Run: headless pygame with SDL's dummy video driver; simulated clock (each Clock.tick advances the game by its frame time, no real sleeping); random seed 0; keys injected as events and as key.get_pressed() state; mouse plan: one left click at the window centre at the start of phase 2, then a move to the lower-right quarter at the start of phase 3.
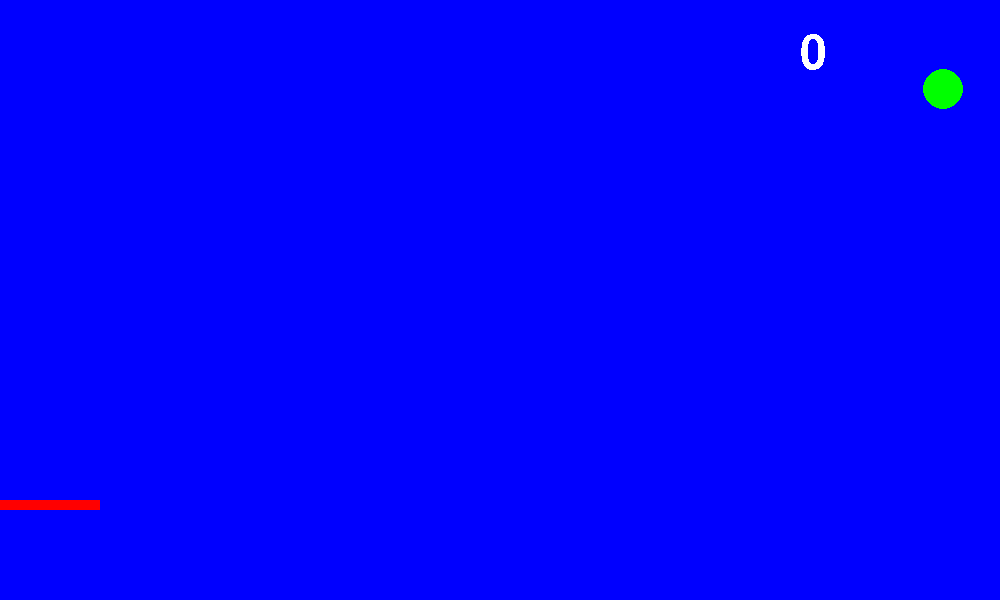
Frame 1 of 4 · flips 1–60 · no input
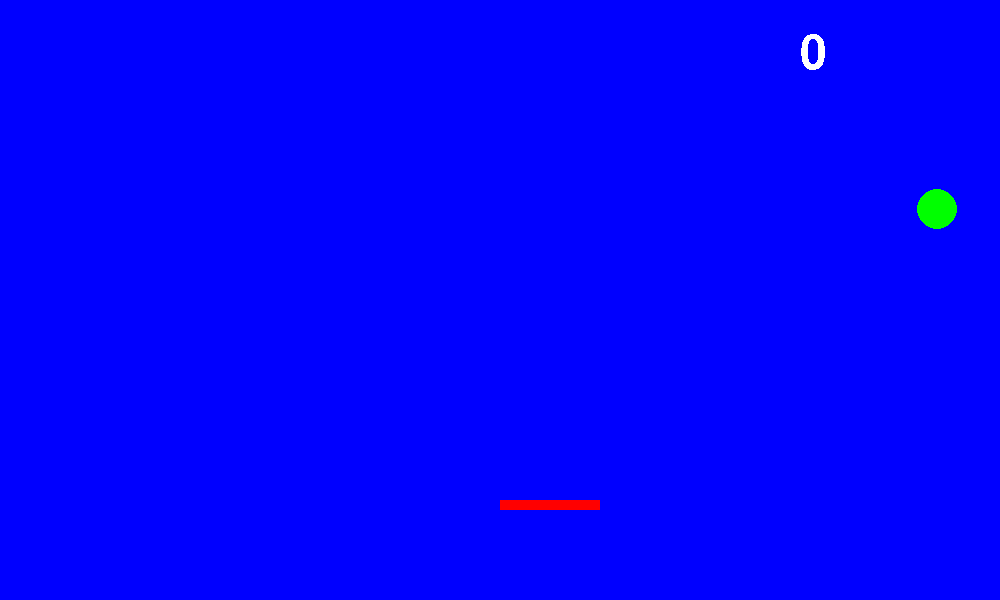
Frame 2 of 4 · flips 61–180 · clicked the window centre · tapped SPACE, RETURN · held RIGHT (→), D
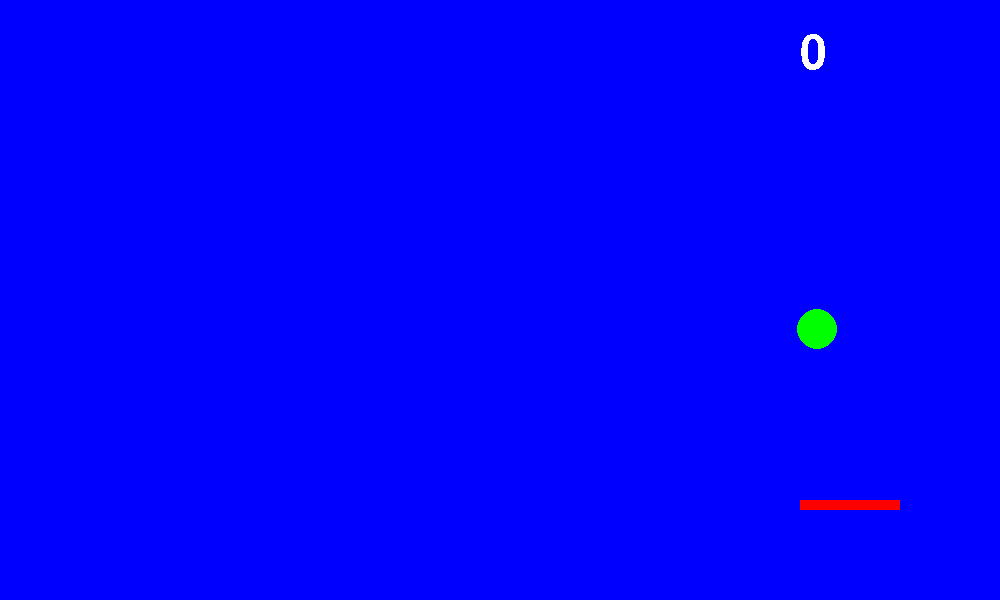
Frame 3 of 4 · flips 181–300 · moved the mouse to the lower-right quarter · held DOWN (↓), S
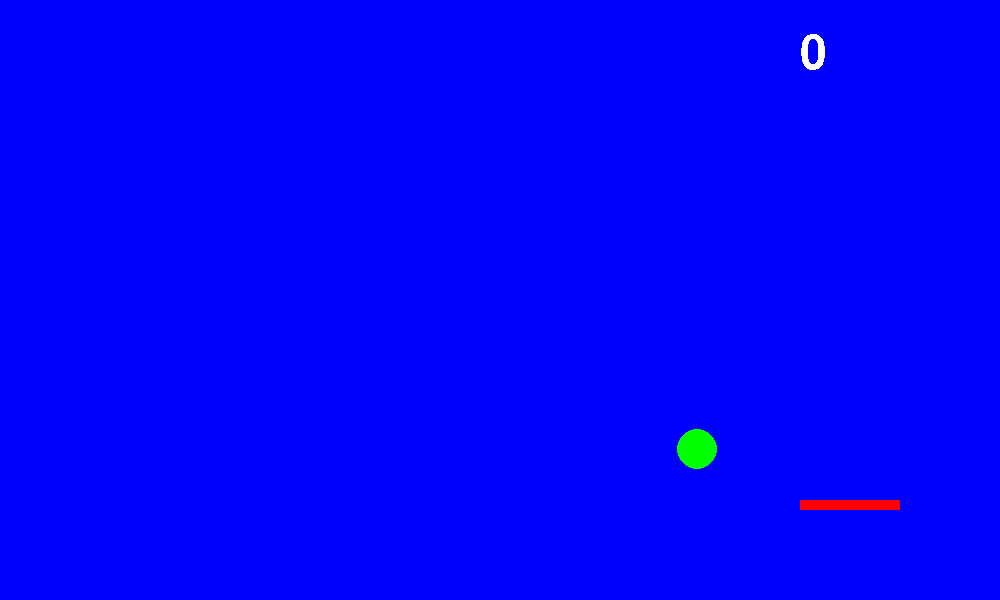
Frame 4 of 4 · flips 301–420 · held LEFT (←), A, UP (↑), W

The pygame program that drew these frames:

import pygame as pg
import sys
import random
import time
from pygame.locals import *


pg.init()
game_window=pg.display.set_mode((1000,600))
ball_color=(0,255,0)
bar_color=(255,0,0)
score=0
font=pg.font.Font(None,70)
font2=pg.font.Font(None,30)
ball_x=random.randint(20,1000)


ball_y=30
mv_x=1
mv_y=1
pg.display.set_caption('接球小游戏')
while True:
    game_window.fill((0,0,255))
    rect_x,rect_y=pg.mouse.get_pos()
    for event in pg.event.get():
        if event.type==pg.QUIT:
            sys.exit()
    pg.draw.circle(game_window,ball_color,(ball_x,ball_y),20)
    pg.draw.rect(game_window,bar_color,(rect_x,500,100,10))
    my_score=font.render(str(score),False,(255,255,255))
    game_window.blit(my_score,(800,30))
    ball_x+=mv_x
    ball_y+=mv_y
    if ball_x<=20 or ball_x>=1000:
        mv_x=-mv_x
    if ball_y<=20:
        mv_y=-mv_y
    elif rect_x-20<ball_x<rect_x+120 and ball_y>=470:
        mv_y=-mv_y
        score+=1
    elif ball_y>480 and (ball_x<=rect_x-20 or ball_x>=rect_x+120):
        a="The game is over. Your score is:"+str(score)
        game_window.blit(font2.render(a,True, (255, 255, 255)),(300,300))
        game_window.blit(font.render(('enter exit'),False,(255,255,255)),(300,400))
        for i in pg.event.get():
            if i.type==pg.KEYDOWN:
                if i.key==K_RETURN:
                    sys.exit()
    pg.display.update()
    time.sleep(0.0005)
